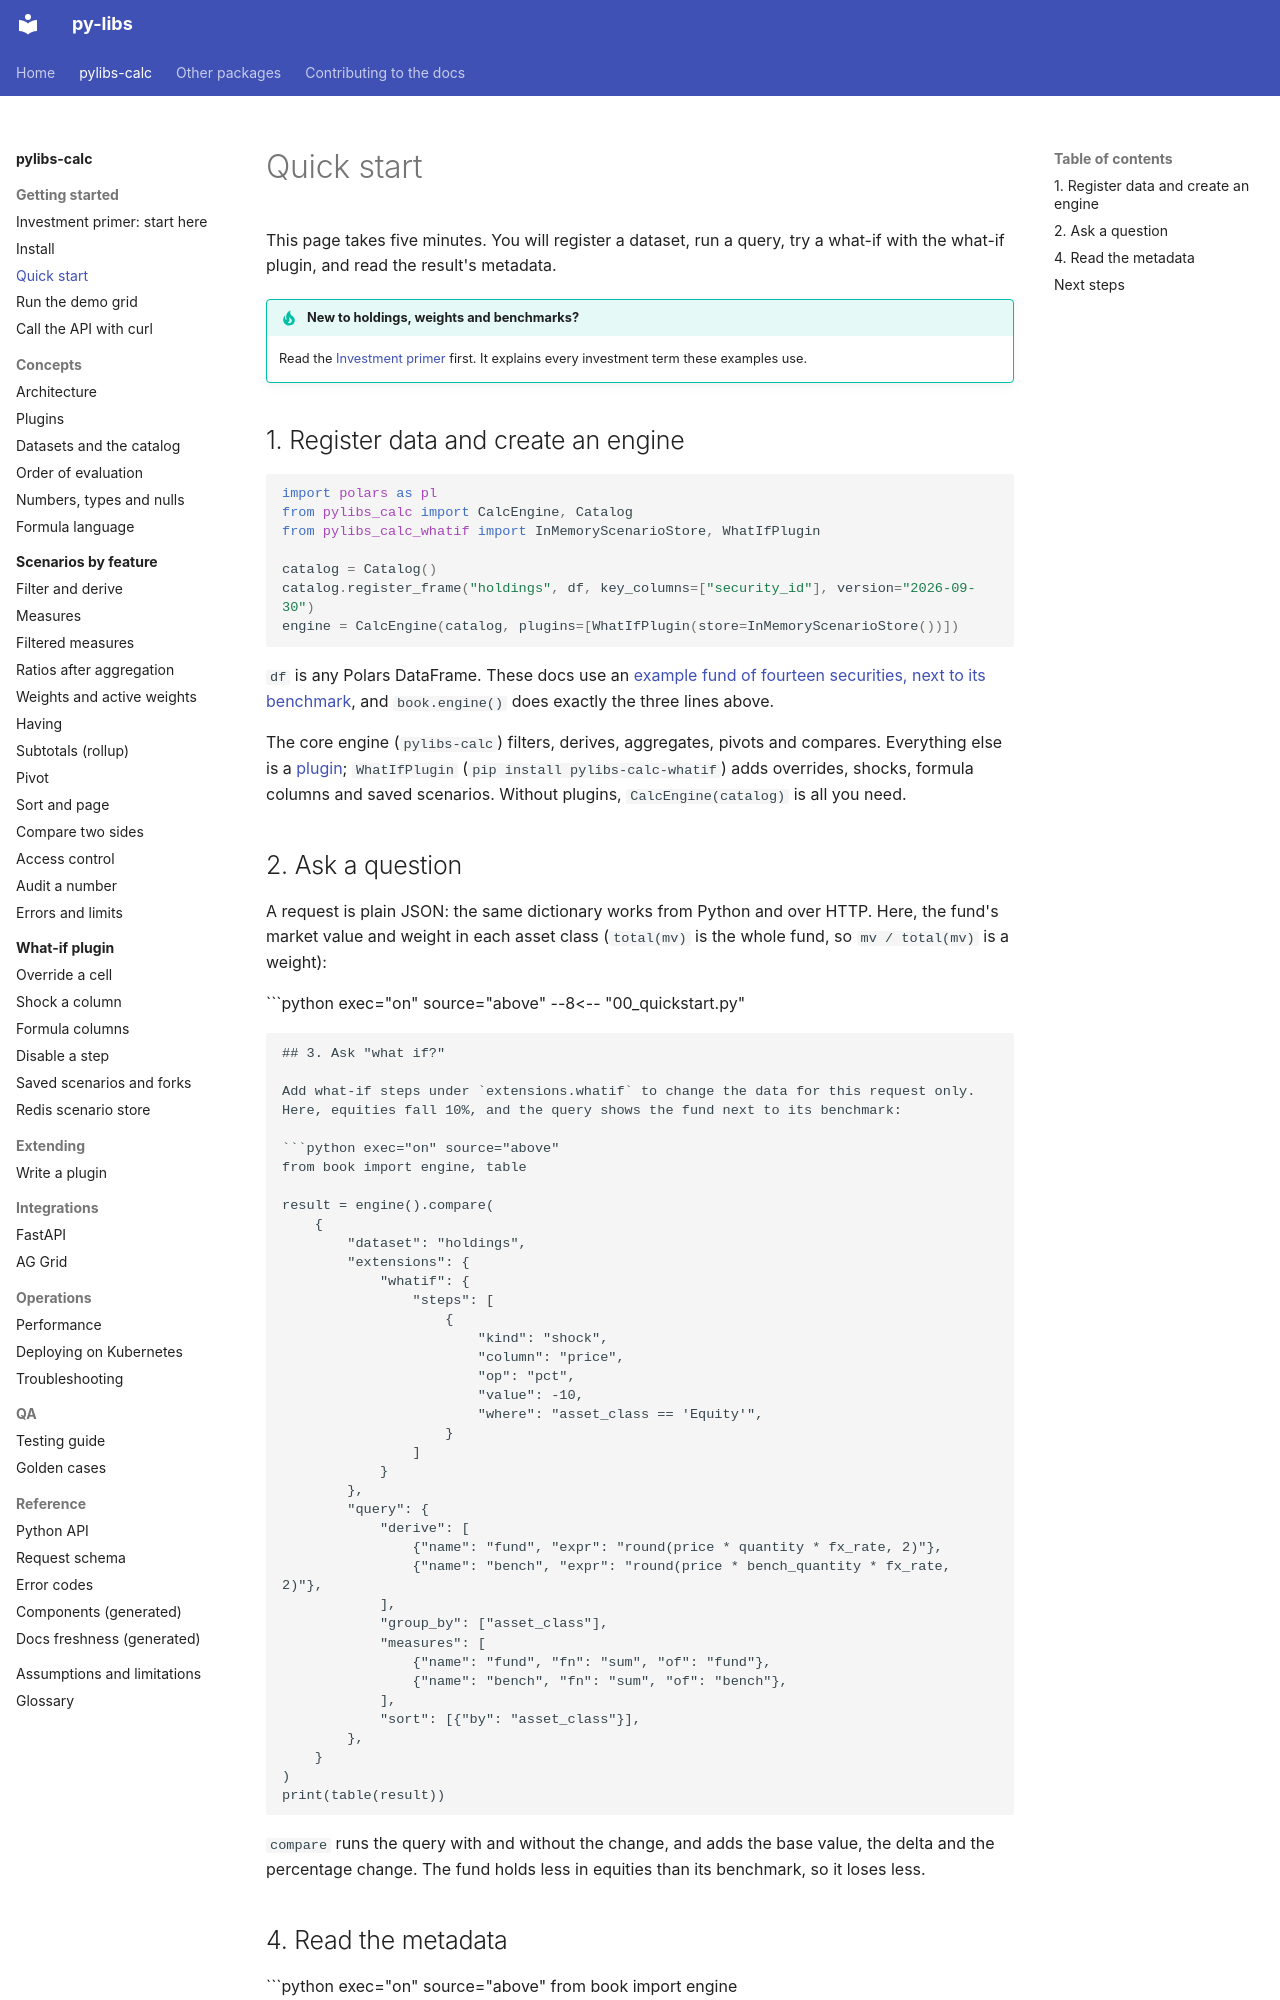

repository: sanjaysharmagwl/py-libs · page: calc/getting-started/quickstart/index.html · generator: mkdocs

---
covers:
  - packages/calc/src/pylibs_calc/engine.py
  - packages/calc/src/pylibs_calc/catalog.py
---

# Quick start

This page takes five minutes. You will register a dataset, run a query, try a what-if with the what-if plugin, and read the result's metadata.

!!! tip "New to holdings, weights and benchmarks?"
    Read the [Investment primer](finance-primer.md) first. It explains every investment term these examples use.

## 1. Register data and create an engine

```python
import polars as pl
from pylibs_calc import CalcEngine, Catalog
from pylibs_calc_whatif import InMemoryScenarioStore, WhatIfPlugin

catalog = Catalog()
catalog.register_frame("holdings", df, key_columns=["security_id"], version="2026-09-30")
engine = CalcEngine(catalog, plugins=[WhatIfPlugin(store=InMemoryScenarioStore())])
```

`df` is any Polars DataFrame. These docs use an [example fund of fourteen securities, next to its benchmark](../scenarios/index.md#the-example-fund), and `book.engine()` does exactly the three lines above.

The core engine (`pylibs-calc`) filters, derives, aggregates, pivots and compares. Everything else is a [plugin](../concepts/plugins.md); `WhatIfPlugin` (`pip install pylibs-calc-whatif`) adds overrides, shocks, formula columns and saved scenarios. Without plugins, `CalcEngine(catalog)` is all you need.

## 2. Ask a question

A request is plain JSON: the same dictionary works from Python and over HTTP. Here, the fund's market value and weight in each asset class (`total(mv)` is the whole fund, so `mv / total(mv)` is a weight):

```python exec="on" source="above"
--8<-- "00_quickstart.py"
```

## 3. Ask "what if?"

Add what-if steps under `extensions.whatif` to change the data for this request only. Here, equities fall 10%, and the query shows the fund next to its benchmark:

```python exec="on" source="above"
from book import engine, table

result = engine().compare(
    {
        "dataset": "holdings",
        "extensions": {
            "whatif": {
                "steps": [
                    {
                        "kind": "shock",
                        "column": "price",
                        "op": "pct",
                        "value": -10,
                        "where": "asset_class == 'Equity'",
                    }
                ]
            }
        },
        "query": {
            "derive": [
                {"name": "fund", "expr": "round(price * quantity * fx_rate, 2)"},
                {"name": "bench", "expr": "round(price * bench_quantity * fx_rate, 2)"},
            ],
            "group_by": ["asset_class"],
            "measures": [
                {"name": "fund", "fn": "sum", "of": "fund"},
                {"name": "bench", "fn": "sum", "of": "bench"},
            ],
            "sort": [{"by": "asset_class"}],
        },
    }
)
print(table(result))
```

`compare` runs the query with and without the change, and adds the base value, the delta and the percentage change. The fund holds less in equities than its benchmark, so it loses less.
